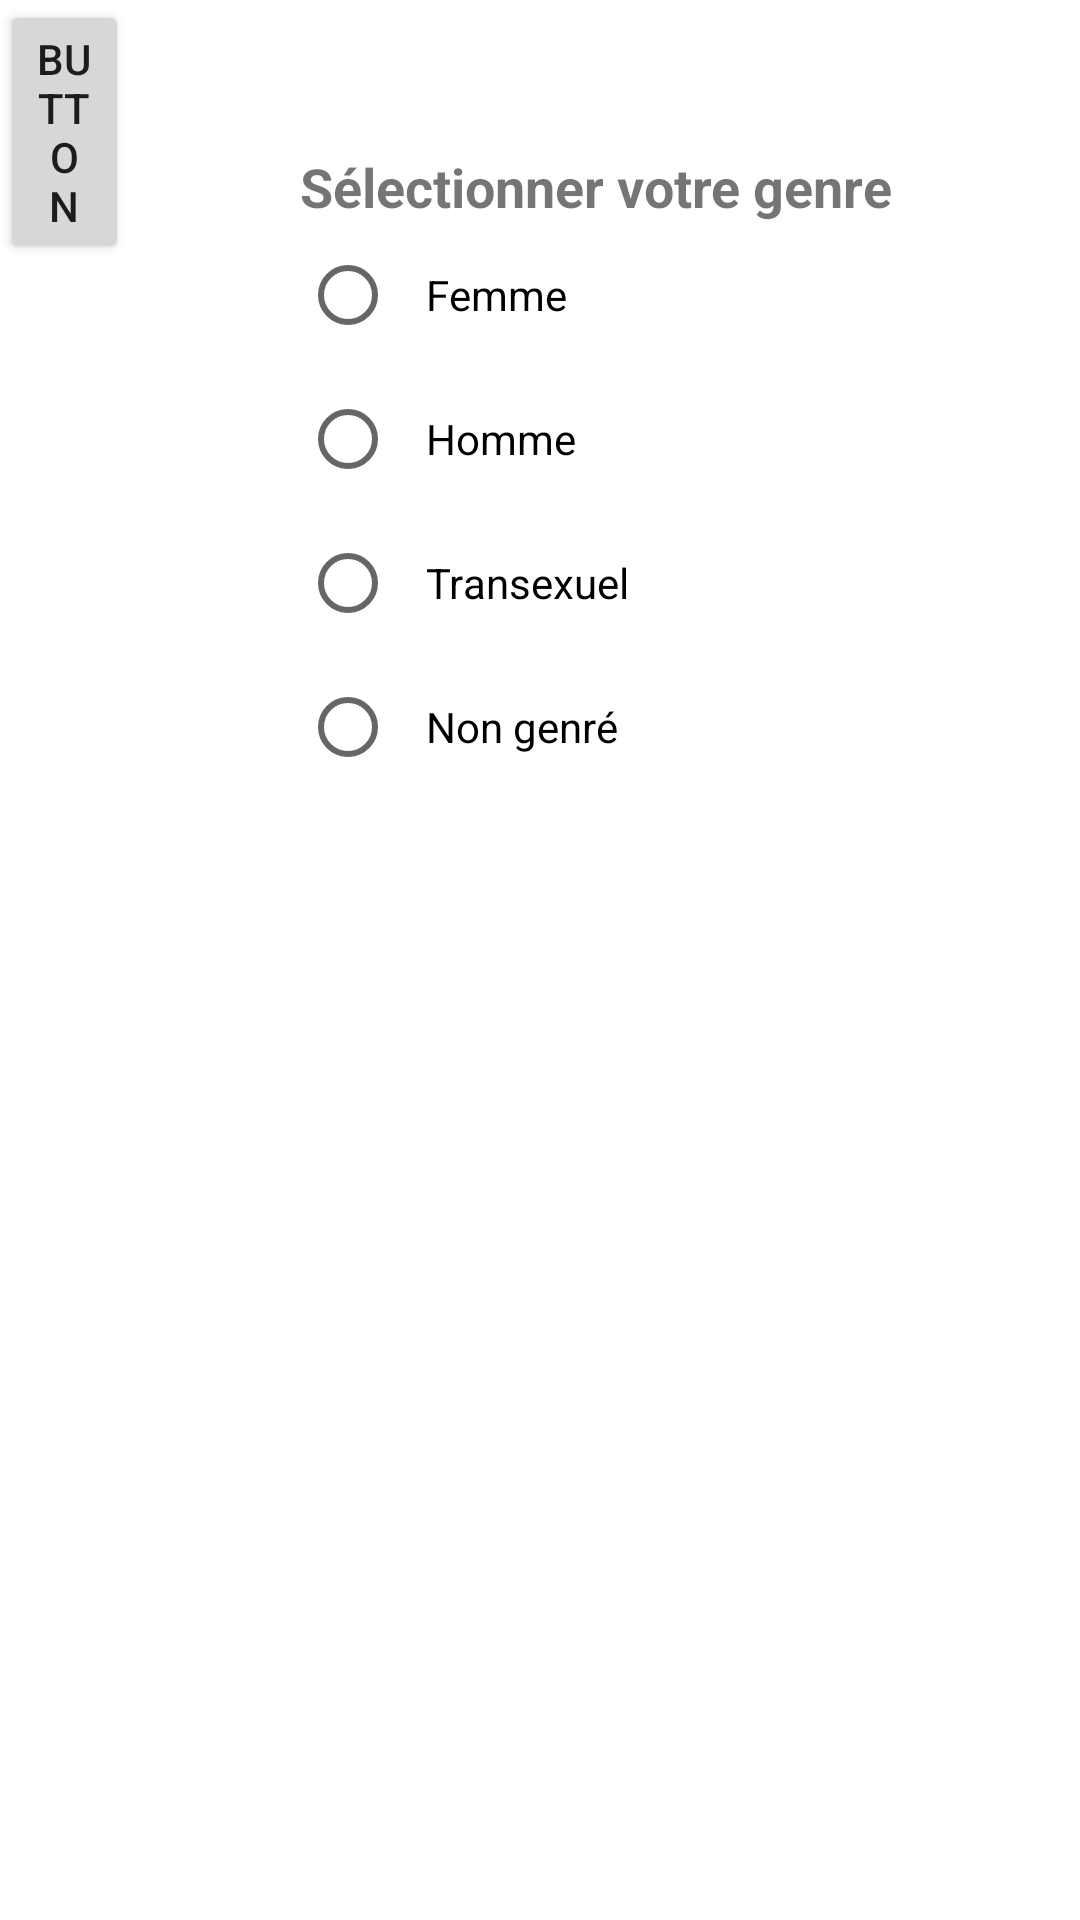

Reconstruct the res/layout file that produces this screen, plus the resources it refers to.
<!-- AndroidManifest.xml: application theme Theme.MyApption -->
<!-- res/layout/activity_main.xml -->
<?xml version="1.0" encoding="utf-8"?>
<RelativeLayout xmlns:android="http://schemas.android.com/apk/res/android"
    android:layout_width="match_parent"
    android:layout_height="match_parent"
    xmlns:tools="http://schemas.android.com/tools">
    <TextView
        android:layout_width="wrap_content"
        android:layout_height="wrap_content"
        android:layout_marginTop="50dp"
        android:layout_marginStart="100dp"
        android:textSize="18dp"
        android:text="Sélectionner votre genre"
        android:textStyle="bold"
        android:id="@+id/txtView"/>
    <RadioGroup
        android:layout_width="match_parent"
        android:layout_height="wrap_content"
        android:orientation="vertical"
        android:id="@+id/rgGroupe"
        android:layout_below="@+id/txtView">
        <RadioButton
            android:id="@+id/genreFemme"
            android:layout_width="wrap_content"
            android:layout_height="wrap_content"
            android:padding="10dp"
            android:layout_marginStart="100dp"
            android:text="Femme" />
        <RadioButton
            android:id="@+id/genreHomme"
            android:layout_width="wrap_content"
            android:layout_height="wrap_content"
            android:padding="10dp"
            android:layout_marginStart="100dp"
            android:text="Homme"
            />
        <RadioButton
            android:id="@+id/genreTrans"
            android:layout_width="wrap_content"
            android:layout_height="wrap_content"
            android:padding="10dp"
            android:layout_marginStart="100dp"
            android:text="Transexuel" />
        <RadioButton
            android:id="@+id/genreNongenre"
            android:layout_width="wrap_content"
            android:layout_height="wrap_content"
            android:padding="10dp"
            android:layout_marginStart="100dp"
            android:text="Non genré" />
    </RadioGroup>
    <TextView
        android:id="@+id/genreSelection"
        android:layout_width="wrap_content"
        android:layout_height="wrap_content"
        android:layout_below="@+id/rgGroupe"
        android:layout_marginTop="16dp"
        android:layout_marginStart="100dp"
        tools:text="TextView" />

    <Button
        android:id="@+id/button"
        android:layout_width="wrap_content"
        android:layout_height="wrap_content"
        android:layout_alignParentStart="true"
        android:layout_alignParentTop="true"
        android:layout_alignParentEnd="true"
        android:layout_marginStart="0dp"
        android:layout_marginTop="0dp"
        android:layout_marginEnd="317dp"
        android:text="Button" />

</RelativeLayout>
<!-- resources referenced by this layout -->
<resources>
  <style name="Theme.MyApption" parent="Theme.MaterialComponents.DayNight.DarkActionBar">
          
          <item name="colorPrimary">@color/purple_500</item>
          <item name="colorPrimaryVariant">@color/purple_700</item>
          <item name="colorOnPrimary">@color/white</item>
          
          <item name="colorSecondary">@color/teal_200</item>
          <item name="colorSecondaryVariant">@color/teal_700</item>
          <item name="colorOnSecondary">@color/black</item>
          
          <item name="android:statusBarColor">?attr/colorPrimaryVariant</item>
          
      </style>
  <!-- not gathered from this repository: default colours our renderer supplied (Android Studio template values) -->
  <color name="purple_500">#FF6200EE</color>
  <color name="purple_700">#FF3700B3</color>
  <color name="teal_200">#FF03DAC5</color>
  <color name="teal_700">#FF018786</color>
  <color name="black">#FF000000</color>
  <color name="white">#FFFFFFFF</color>
</resources>
